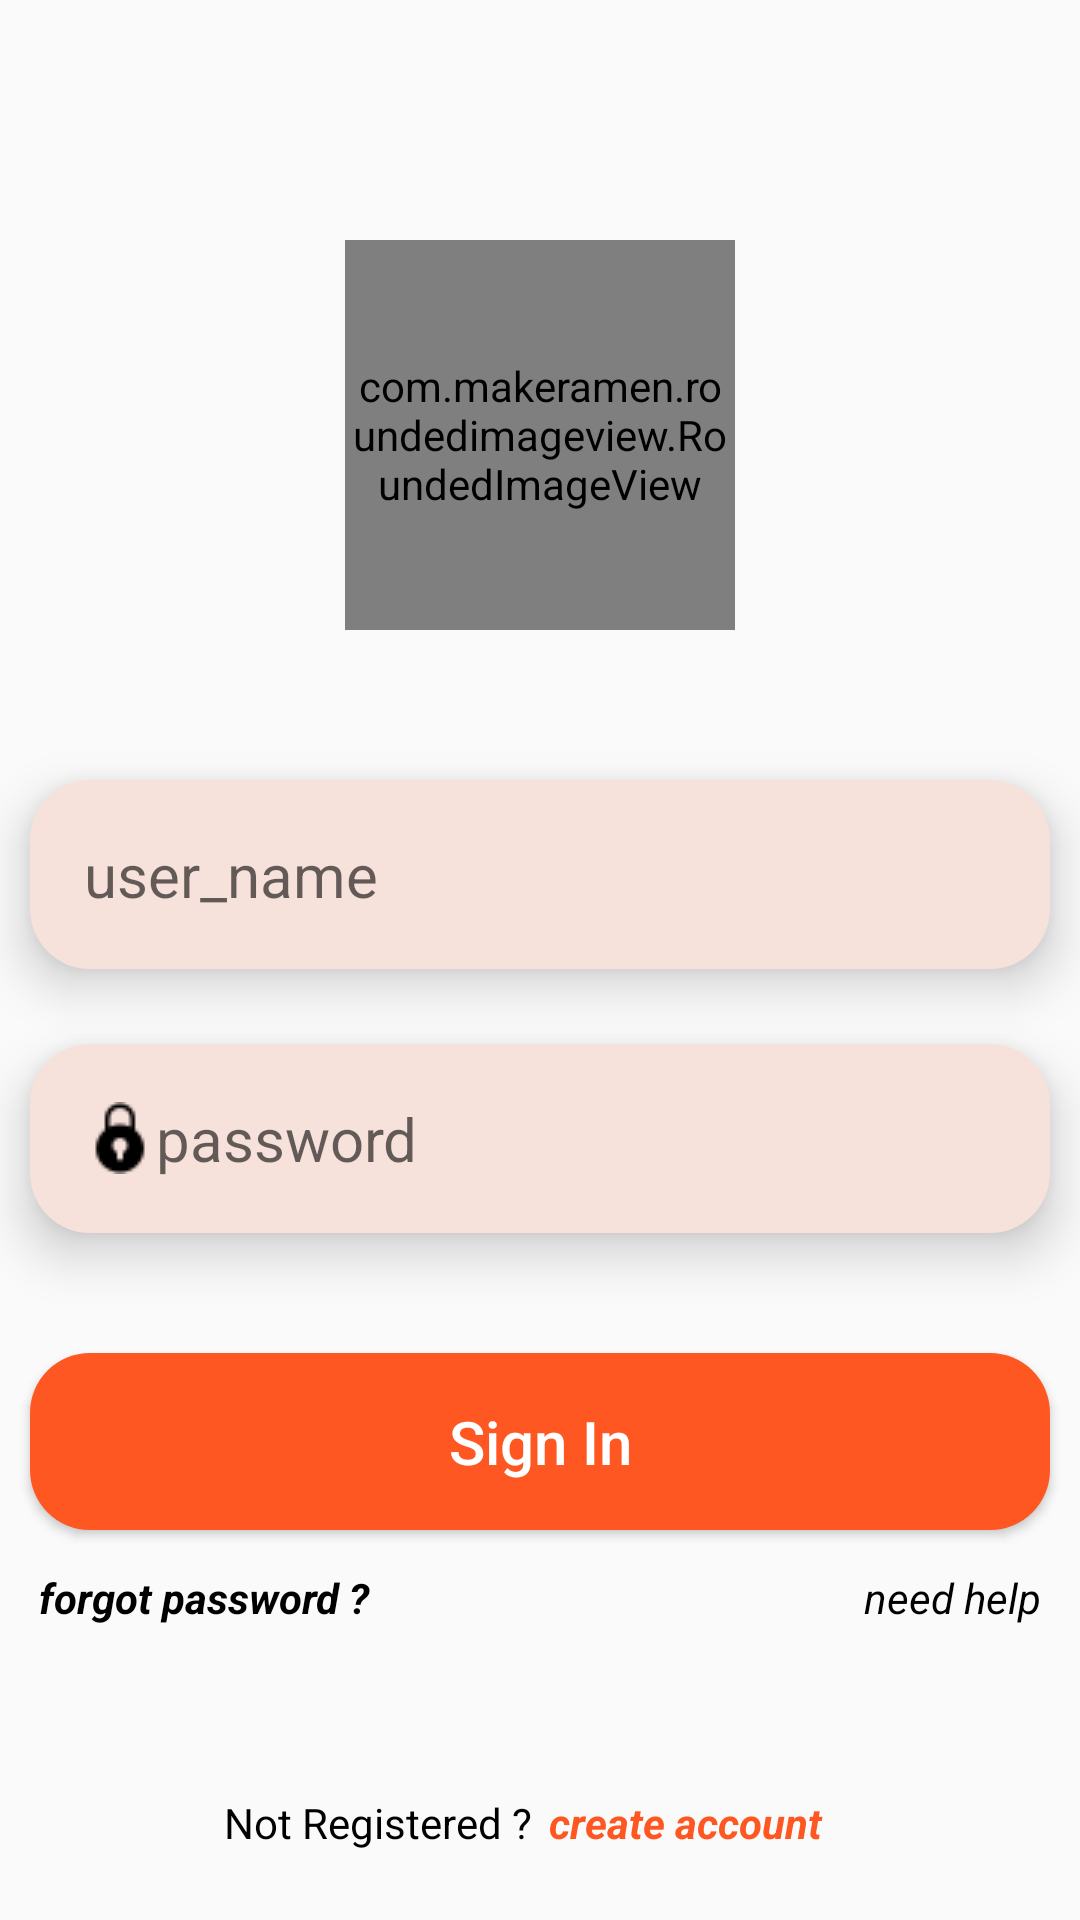

Android layout source for this screen:
<!-- AndroidManifest.xml: application theme Theme.ImageSharedprefarencess -->
<!-- res/layout/activity_sign_in_sign_up.xml -->
<?xml version="1.0" encoding="utf-8"?>
<RelativeLayout xmlns:android="http://schemas.android.com/apk/res/android"
    xmlns:app="http://schemas.android.com/apk/res-auto"
    xmlns:tools="http://schemas.android.com/tools"
    android:layout_width="match_parent"
    android:layout_height="match_parent"
    android:layout_centerInParent="true"
    android:layout_gravity="center"
    android:gravity="center"
    tools:context=".SignIn_SignUp">


    <LinearLayout
        android:layout_width="match_parent"
        android:layout_height="match_parent"
        android:layout_centerInParent="true"
        android:layout_gravity="center"
        android:gravity="center"
        android:orientation="vertical"
        tools:ignore="UselessParent">

        <com.makeramen.roundedimageview.RoundedImageView
            android:layout_width="130dp"
            android:layout_height="130dp"
            android:layout_gravity="center"
            android:layout_marginTop="80dp"
            android:padding="2dp"
            android:scaleType="centerCrop"
            android:src="@drawable/images"
            app:riv_corner_radius="65dp" />

        <EditText
            android:id="@+id/UserName"
            android:layout_width="match_parent"
            android:layout_height="wrap_content"
            android:layout_gravity="center_vertical"
            android:layout_marginStart="10dp"
            android:layout_marginTop="50dp"
            android:layout_marginEnd="10dp"
            android:allowUndo="true"
            android:background="@drawable/card_bg"
            android:defaultFocusHighlightEnabled="false"
            android:drawableStart="@drawable/user"
            android:elevation="10dp"
            android:ems="12"
            android:enabled="true"
            android:gravity="center_vertical"
            android:hint="@string/signin_user_name"
            android:inputType="textPersonName"
            android:padding="18dp"
            android:textSize="20sp"
            tools:ignore="Autofill,TextFields,UnusedAttribute" />

        <EditText
            android:id="@+id/password"
            android:layout_width="match_parent"
            android:layout_height="wrap_content"
            android:layout_gravity="center_vertical"
            android:layout_marginStart="10dp"
            android:layout_marginTop="25dp"
            android:layout_marginEnd="10dp"
            android:allowUndo="true"
            android:background="@drawable/card_bg"
            android:defaultFocusHighlightEnabled="false"
            android:drawableStart="@drawable/key_4"
            android:elevation="10dp"
            android:ems="12"
            android:enabled="true"
            android:gravity="center_vertical"
            android:hint="@string/password"
            android:inputType="textWebPassword|textPassword"
            android:padding="18dp"
            android:textSize="20sp"
            tools:ignore="Autofill,TextFields,UnusedAttribute" />

        <Button
            android:id="@+id/SignInbtn"
            android:layout_width="match_parent"
            android:layout_height="wrap_content"
            android:layout_gravity="center"
            android:layout_marginStart="10dp"
            android:layout_marginTop="40dp"
            android:layout_marginEnd="10dp"
            android:background="@drawable/sign_in_btn"
            android:gravity="center"
            android:padding="16dp"
            android:text="@string/sign_in"
            android:textAlignment="center"
            android:textAllCaps="false"
            android:textColor="@color/white"
            android:textSize="20sp" />

        <LinearLayout
            android:layout_width="match_parent"
            android:layout_height="wrap_content"
            android:layout_marginStart="10dp"
            android:layout_marginTop="10dp"
            android:layout_marginEnd="10dp"
            android:orientation="horizontal"
            android:weightSum="2"
            tools:ignore="HardcodedText">

            <TextView
                android:id="@+id/forgot_pass"
                android:layout_width="wrap_content"
                android:layout_height="wrap_content"
                android:layout_gravity="start"
                android:layout_weight="1"
                android:clickable="true"
                android:focusable="true"
                android:gravity="start"
                android:padding="3dp"
                android:text="forgot password ?"
                android:textColor="@color/black"
                android:textSize="14sp"
                android:textStyle="bold|italic" />


            <TextView
                android:id="@+id/need_help"
                android:layout_width="wrap_content"
                android:layout_height="wrap_content"
                android:layout_gravity="center"
                android:layout_weight="1"
                android:clickable="true"
                android:focusable="true"
                android:gravity="end"
                android:padding="3dp"
                android:text="need help"
                android:textColor="@color/black"
                android:textSize="14sp"
                android:textStyle="italic" />

        </LinearLayout>


        <LinearLayout
            android:layout_width="match_parent"
            android:layout_height="match_parent"
            android:layout_gravity="bottom"
            android:layout_marginLeft="10dp"
            android:layout_marginRight="10dp"
            android:layout_marginBottom="20dp"
            android:gravity="bottom"
            android:orientation="horizontal"
            android:weightSum="2"
            tools:ignore="HardcodedText">

            <TextView
                android:layout_width="match_parent"
                android:layout_height="wrap_content"
                android:layout_weight="1"
                android:clickable="true"
                android:focusable="true"
                android:gravity="right"
                android:padding="3dp"
                android:text="Not Registered ?"
                android:textColor="@color/black"
                android:textSize="14sp"
                tools:ignore="RtlHardcoded" />


            <TextView
                android:id="@+id/create_account"
                android:layout_width="match_parent"
                android:layout_height="wrap_content"
                android:layout_weight="1"
                android:clickable="true"
                android:focusable="true"
                android:gravity="start"
                android:padding="3dp"
                android:text="create account"
                android:textColor="#FE5722"
                android:textSize="14sp"
                android:textStyle="bold|italic" />


        </LinearLayout>
        

    </LinearLayout>


</RelativeLayout>
<!-- resources referenced by this layout -->
<resources>
  <!-- drawable card_bg (drawable) -->
  <?xml version="1.0" encoding="utf-8"?>
  <shape xmlns:android="http://schemas.android.com/apk/res/android"
      xmlns:tools="http://schemas.android.com/tools"
      android:shape="rectangle"
      tools:ignore="ExtraText">
  
      <solid android:color="#F7E1DB" />
      <corners android:radius="20dp" />
      />
  
  </shape>
  <!-- drawable images: jpg bitmap (drawable, 8545 bytes) -->
  <!-- drawable key_4: png bitmap (drawable, 415 bytes) -->
  <!-- drawable sign_in_btn (drawable) -->
  <?xml version="1.0" encoding="utf-8"?>
  <shape xmlns:android="http://schemas.android.com/apk/res/android"
      xmlns:tools="http://schemas.android.com/tools"
      android:shape="rectangle"
      tools:ignore="ExtraText">
  
      <solid android:color="#FF5722" />
      <corners android:radius="20dp" />
      />
  
  </shape>
  <string name="password">password</string>
  <string name="sign_in">Sign In</string>
  <string name="signin_user_name">user_name</string>
  <style name="Theme.ImageSharedprefarencess" parent="Base.Theme.ImageSharedprefarencess" />
  <style name="Base.Theme.ImageSharedprefarencess" parent="Theme.AppCompat.DayNight.NoActionBar">
          
          
      </style>
  <!-- not gathered from this repository: default colours our renderer supplied (Android Studio template values) -->
  <color name="black">#FF000000</color>
  <color name="white">#FFFFFFFF</color>
</resources>
